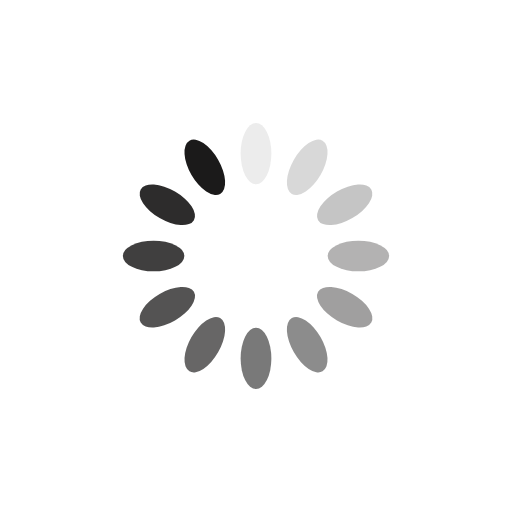
t = 0.00 s
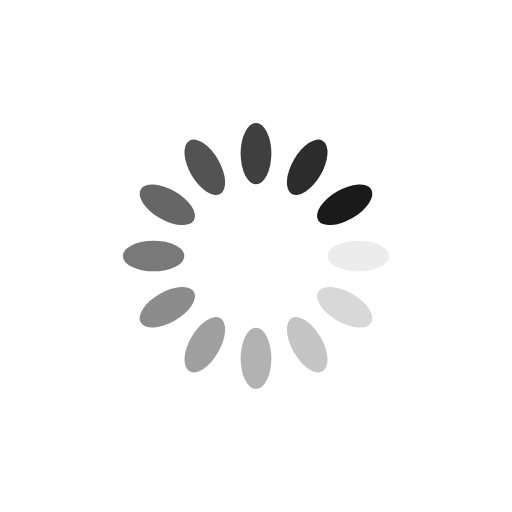
t = 0.25 s
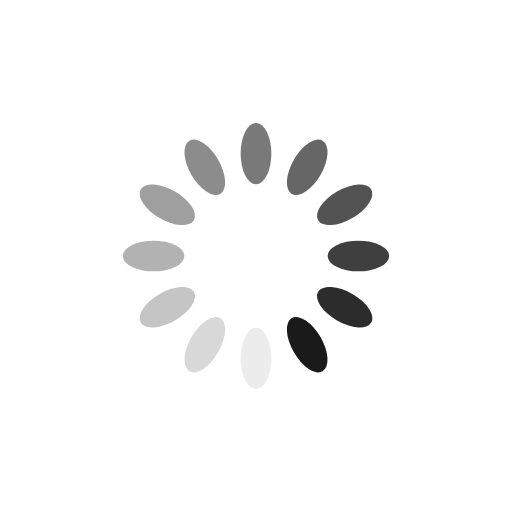
t = 0.50 s
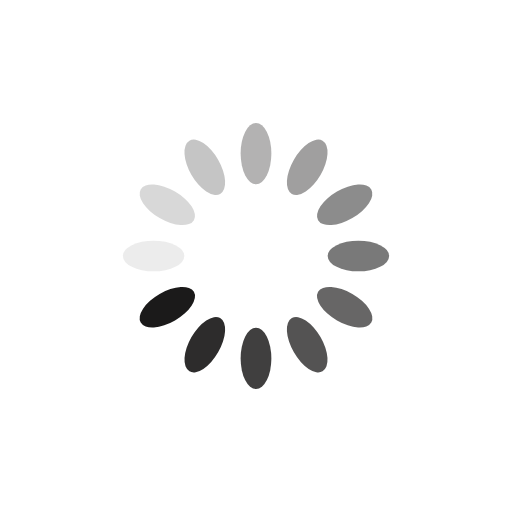
t = 0.75 s

The animated SVG that drew these frames (rendered in a browser with its animation timeline set to each time). Animation: 12 SMIL elements (animate=12); one cycle of 1.00 s, repeats indefinitely.

<svg xmlns="http://www.w3.org/2000/svg" viewBox="0 0 100 100" preserveAspectRatio="xMidYMid" width="200" height="200" style="shape-rendering: auto; display: block; background: rgb(255, 255, 255);" xmlns:xlink="http://www.w3.org/1999/xlink"><g><g transform="rotate(0 50 50)">
  <rect fill="#1b1a1a" height="12" width="6" ry="6" rx="3" y="24" x="47">
    <animate repeatCount="indefinite" begin="-0.9166666666666666s" dur="1s" keyTimes="0;1" values="1;0" attributeName="opacity"></animate>
  </rect>
</g><g transform="rotate(30 50 50)">
  <rect fill="#1b1a1a" height="12" width="6" ry="6" rx="3" y="24" x="47">
    <animate repeatCount="indefinite" begin="-0.8333333333333334s" dur="1s" keyTimes="0;1" values="1;0" attributeName="opacity"></animate>
  </rect>
</g><g transform="rotate(60 50 50)">
  <rect fill="#1b1a1a" height="12" width="6" ry="6" rx="3" y="24" x="47">
    <animate repeatCount="indefinite" begin="-0.75s" dur="1s" keyTimes="0;1" values="1;0" attributeName="opacity"></animate>
  </rect>
</g><g transform="rotate(90 50 50)">
  <rect fill="#1b1a1a" height="12" width="6" ry="6" rx="3" y="24" x="47">
    <animate repeatCount="indefinite" begin="-0.6666666666666666s" dur="1s" keyTimes="0;1" values="1;0" attributeName="opacity"></animate>
  </rect>
</g><g transform="rotate(120 50 50)">
  <rect fill="#1b1a1a" height="12" width="6" ry="6" rx="3" y="24" x="47">
    <animate repeatCount="indefinite" begin="-0.5833333333333334s" dur="1s" keyTimes="0;1" values="1;0" attributeName="opacity"></animate>
  </rect>
</g><g transform="rotate(150 50 50)">
  <rect fill="#1b1a1a" height="12" width="6" ry="6" rx="3" y="24" x="47">
    <animate repeatCount="indefinite" begin="-0.5s" dur="1s" keyTimes="0;1" values="1;0" attributeName="opacity"></animate>
  </rect>
</g><g transform="rotate(180 50 50)">
  <rect fill="#1b1a1a" height="12" width="6" ry="6" rx="3" y="24" x="47">
    <animate repeatCount="indefinite" begin="-0.4166666666666667s" dur="1s" keyTimes="0;1" values="1;0" attributeName="opacity"></animate>
  </rect>
</g><g transform="rotate(210 50 50)">
  <rect fill="#1b1a1a" height="12" width="6" ry="6" rx="3" y="24" x="47">
    <animate repeatCount="indefinite" begin="-0.3333333333333333s" dur="1s" keyTimes="0;1" values="1;0" attributeName="opacity"></animate>
  </rect>
</g><g transform="rotate(240 50 50)">
  <rect fill="#1b1a1a" height="12" width="6" ry="6" rx="3" y="24" x="47">
    <animate repeatCount="indefinite" begin="-0.25s" dur="1s" keyTimes="0;1" values="1;0" attributeName="opacity"></animate>
  </rect>
</g><g transform="rotate(270 50 50)">
  <rect fill="#1b1a1a" height="12" width="6" ry="6" rx="3" y="24" x="47">
    <animate repeatCount="indefinite" begin="-0.16666666666666666s" dur="1s" keyTimes="0;1" values="1;0" attributeName="opacity"></animate>
  </rect>
</g><g transform="rotate(300 50 50)">
  <rect fill="#1b1a1a" height="12" width="6" ry="6" rx="3" y="24" x="47">
    <animate repeatCount="indefinite" begin="-0.08333333333333333s" dur="1s" keyTimes="0;1" values="1;0" attributeName="opacity"></animate>
  </rect>
</g><g transform="rotate(330 50 50)">
  <rect fill="#1b1a1a" height="12" width="6" ry="6" rx="3" y="24" x="47">
    <animate repeatCount="indefinite" begin="0s" dur="1s" keyTimes="0;1" values="1;0" attributeName="opacity"></animate>
  </rect>
</g><g></g></g><!-- [ldio] generated by https://loading.io --></svg>
